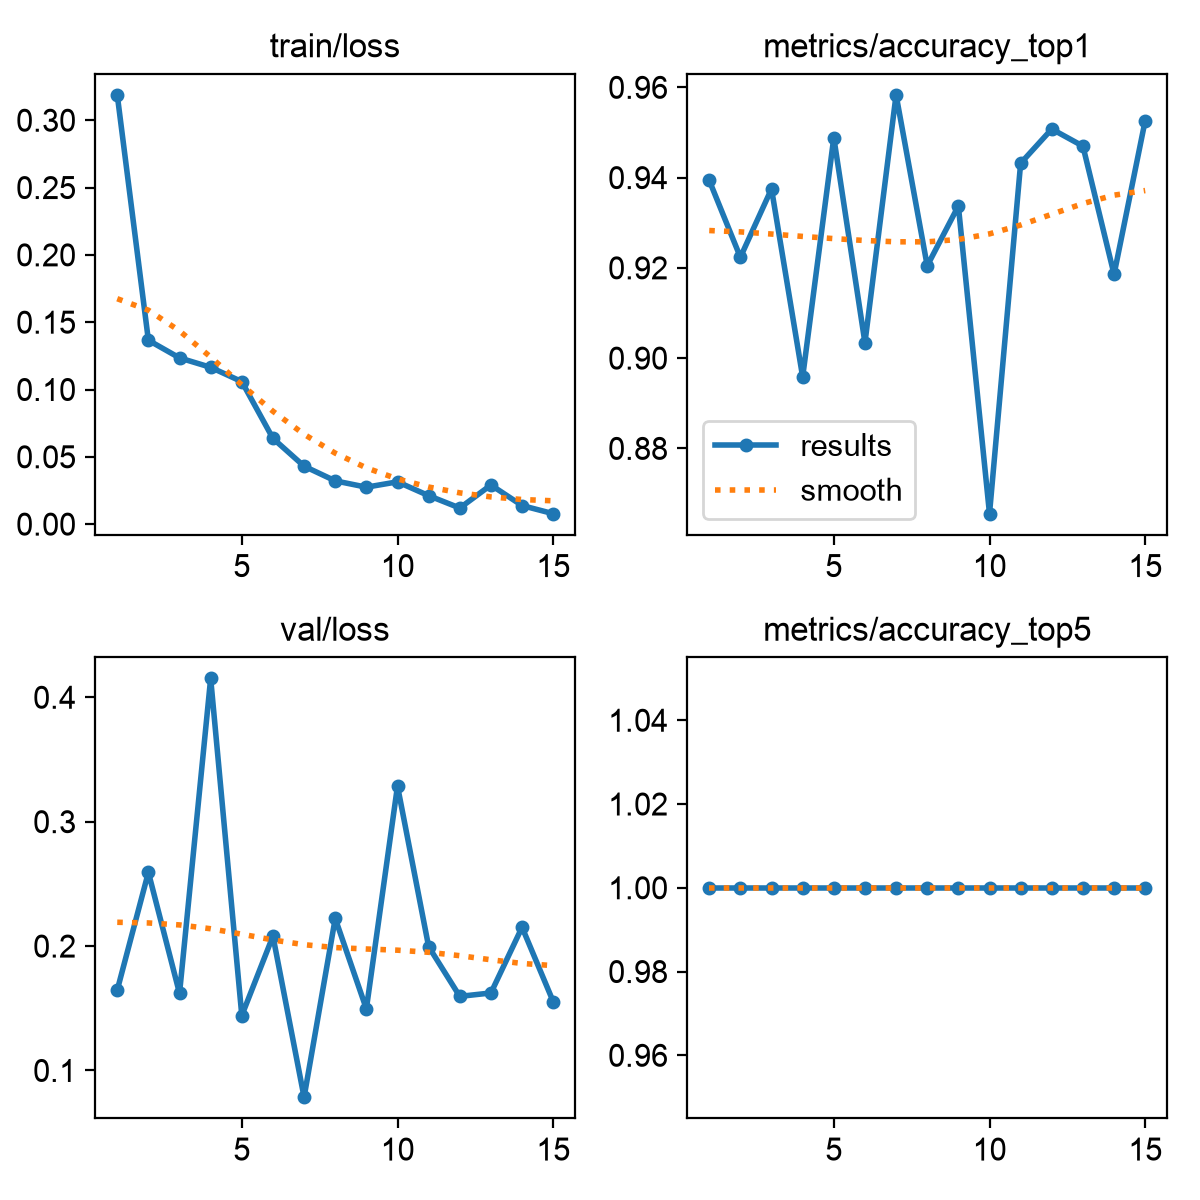

Source data for this figure (header and first rows):
epoch, time, train/loss, metrics/accuracy_top1, metrics/accuracy_top5, val/loss, lr/pg0, lr/pg1, lr/pg2
1, 30.42, 0.3188, 0.9394, 1, 0.1646, 0.0005501, 0.0005501, 0.0005501
2, 57.54, 0.1366, 0.9224, 1, 0.2593, 0.001078, 0.001078, 0.001078
3, 84.21, 0.1235, 0.9375, 1, 0.162, 0.001579, 0.001579, 0.001579
4, 111.7, 0.1165, 0.8958, 1, 0.4152, 0.001543, 0.001543, 0.001543
5, 139.2, 0.1058, 0.9489, 1, 0.1442, 0.001502, 0.001502, 0.001502
6, 165.9, 0.06369, 0.9034, 1, 0.208, 0.001461, 0.001461, 0.001461
7, 192.8, 0.04304, 0.9583, 1, 0.07851, 0.001419, 0.001419, 0.001419
8, 219.4, 0.03214, 0.9204, 1, 0.2222, 0.001378, 0.001378, 0.001378
9, 246.8, 0.02745, 0.9337, 1, 0.1495, 0.001337, 0.001337, 0.001337
10, 272.9, 0.03142, 0.8655, 1, 0.3286, 0.001296, 0.001296, 0.001296
11, 299.9, 0.02116, 0.9432, 1, 0.1996, 0.001254, 0.001254, 0.001254
12, 327.1, 0.01197, 0.9508, 1, 0.1596, 0.001213, 0.001213, 0.001213
13, 354.3, 0.02906, 0.947, 1, 0.1623, 0.001172, 0.001172, 0.001172
14, 380.7, 0.0138, 0.9186, 1, 0.2151, 0.001131, 0.001131, 0.001131
15, 406.9, 0.00775, 0.9526, 1, 0.1554, 0.001089, 0.001089, 0.001089
